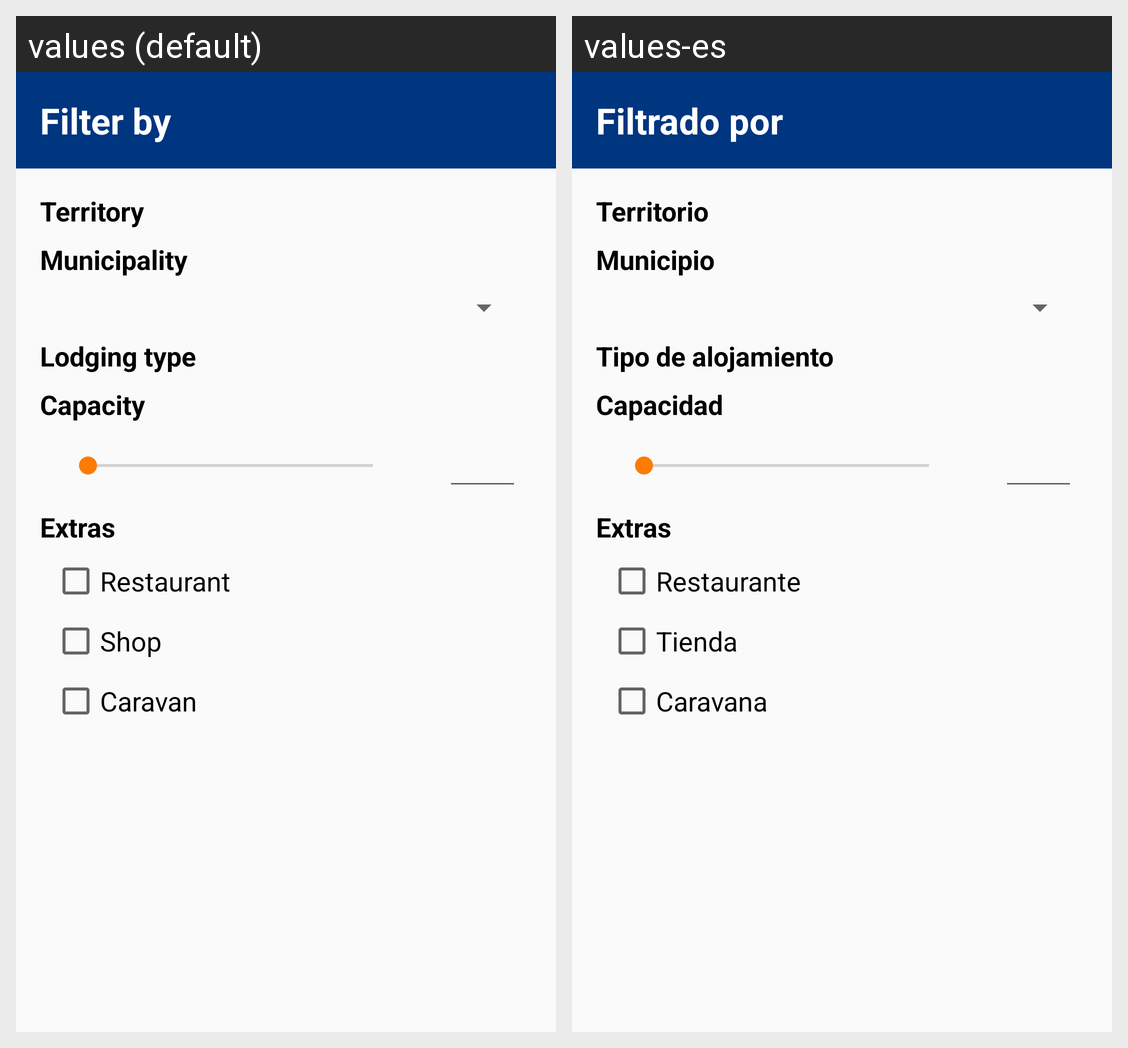

Translations of the strings shown on this Android screen, per locale in the grid:
Android screen res/layout/filter_panel.xml rendered under 2 locales, left to right: values (default), values-es. Device: Nexus 5 (rendered at 1080×1920; each locale shown at half size, 540×960, under a caption strip naming it); theme AppTheme.
Strings drawn on this screen, with the default value and each locale's value (text and hints the layout hard-codes, and strings that could not be matched under every locale, appear in the picture but are not listed):

filters_title
  values: Filter by
  values-es: Filtrado por

territory
  values: Territory
  values-es: Territorio

municipality
  values: Municipality
  values-es: Municipio

lodging_type
  values: Lodging type
  values-es: Tipo de alojamiento

capacity
  values: Capacity
  values-es: Capacidad

extras
  values: Extras
  values-es: Extras

resturant
  values: Restaurant
  values-es: Restaurante

shop
  values: Shop
  values-es: Tienda

caravan
  values: Caravan
  values-es: Caravana
